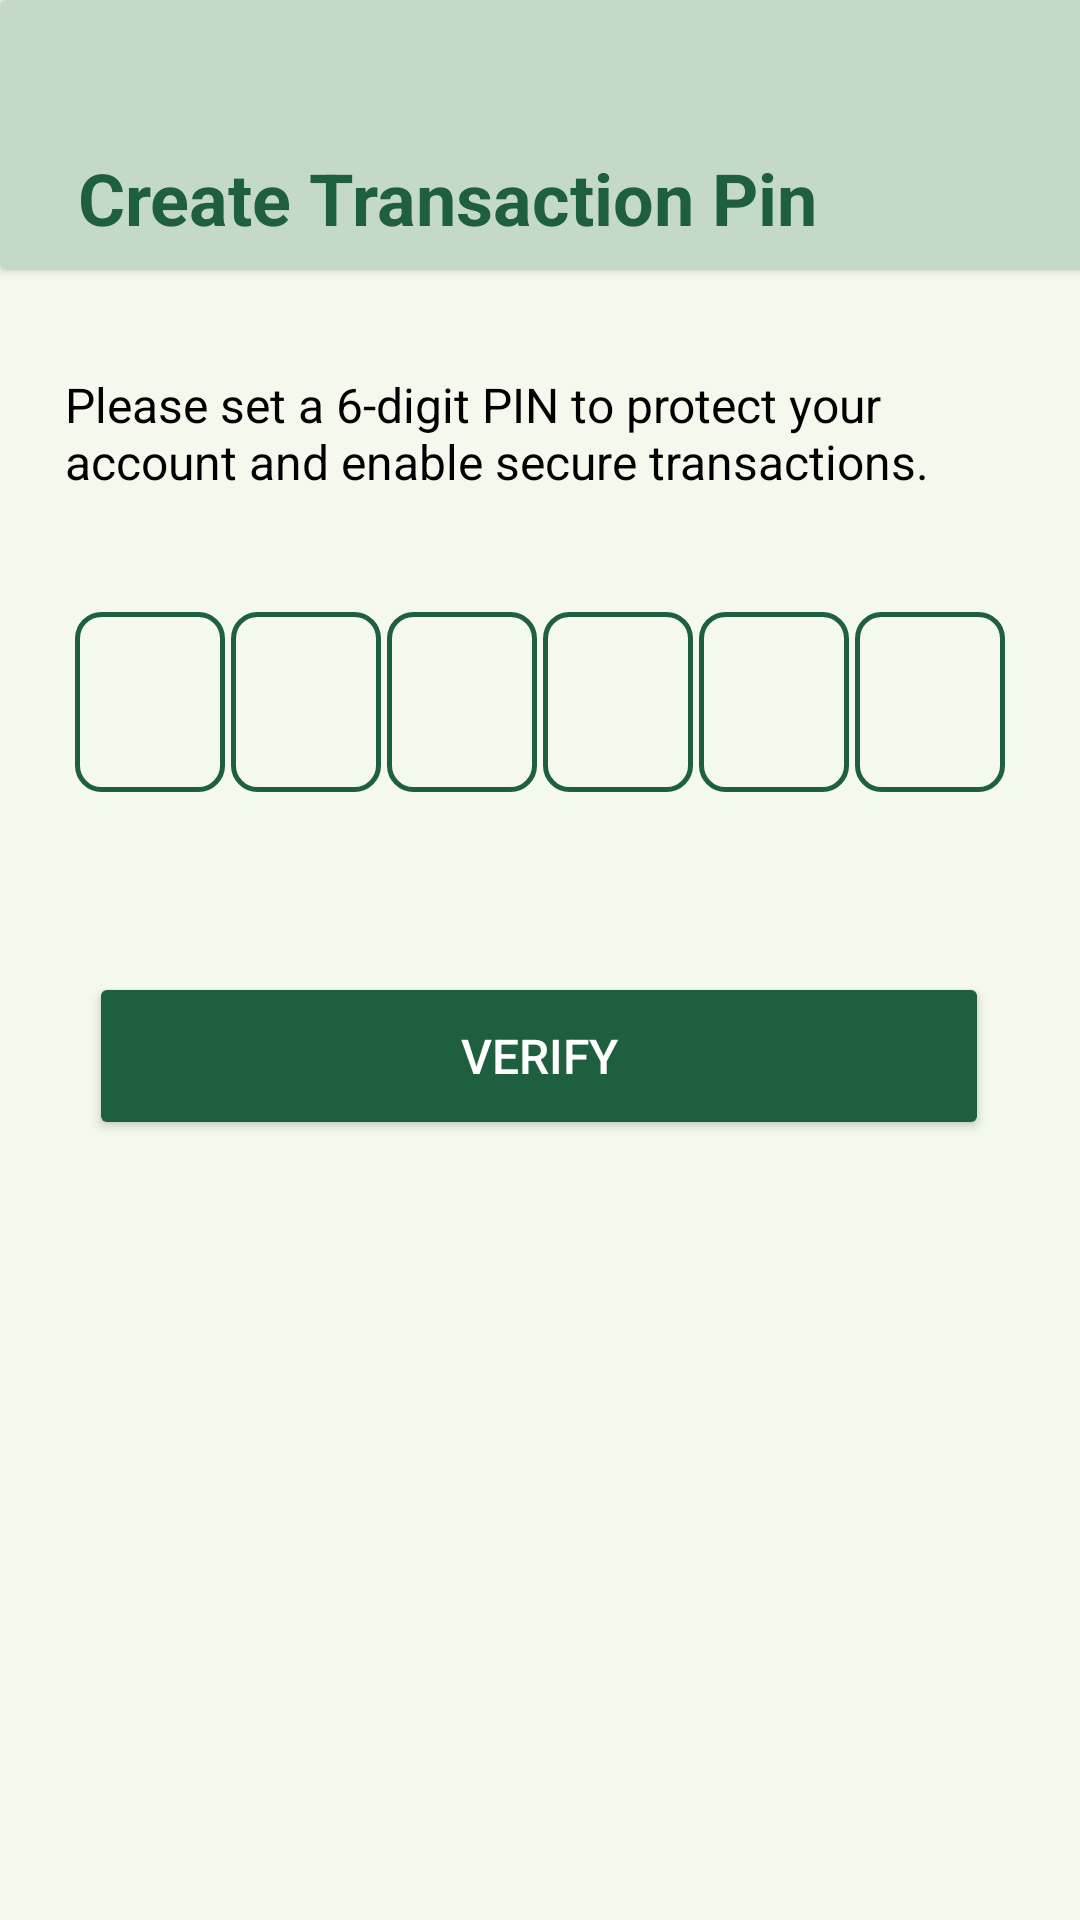

Android layout source for this screen:
<!-- AndroidManifest.xml: application theme Theme.PaymentX -->
<!-- res/layout/activity_merchant_create_trans_pin.xml -->
<?xml version="1.0" encoding="utf-8"?>
<androidx.constraintlayout.widget.ConstraintLayout
    xmlns:android="http://schemas.android.com/apk/res/android"
    xmlns:app="http://schemas.android.com/apk/res-auto"
    xmlns:tools="http://schemas.android.com/tools"
    android:layout_width="match_parent"
    android:layout_height="match_parent"
    android:background="@color/bg_color"
    tools:context=".ui.merchant.MerchantCreateTransPIN">

    <androidx.cardview.widget.CardView
        android:id="@+id/cardheader"
        android:layout_width="409dp"
        android:layout_height="90dp"
        app:cardBackgroundColor="@color/header"
        app:layout_constraintBottom_toTopOf="@+id/merchtxt1"
        app:layout_constraintStart_toStartOf="parent"
        app:layout_constraintTop_toTopOf="parent"
        app:layout_constraintVertical_bias="0.0">

        <TextView
            android:layout_width="wrap_content"
            android:layout_height="wrap_content"
            android:layout_gravity="start|bottom"
            android:layout_marginStart="26dp"
            android:layout_marginBottom="8dp"
            android:text="Create Transaction Pin"
            android:textColor="@color/header_text"
            android:textSize="24sp"
            android:textStyle="bold" />
    </androidx.cardview.widget.CardView>

    

    <TextView
        android:id="@+id/merchtxt1"
        android:layout_width="317dp"
        android:layout_height="40dp"
        android:layout_marginTop="124dp"
        android:text="Please set a 6-digit PIN to protect your account and enable secure transactions."
        android:textColor="@color/black"
        android:textSize="16sp"
        app:layout_constraintEnd_toEndOf="parent"
        app:layout_constraintStart_toStartOf="parent"
        app:layout_constraintTop_toTopOf="parent" />

    <androidx.constraintlayout.widget.ConstraintLayout
        android:id="@+id/merchinput_group"
        android:layout_width="wrap_content"
        android:layout_height="wrap_content"
        app:layout_constraintTop_toBottomOf="@id/merchtxt1"
        android:layout_marginTop="40dp"
        app:layout_constraintStart_toStartOf="parent"
        app:layout_constraintEnd_toEndOf="parent">

        <EditText
            android:id="@+id/merchuid_input1"
            android:layout_width="50dp"
            android:layout_height="60dp"
            android:background="@drawable/card_border"
            android:textColor="@color/default_text_color"
            android:textStyle="bold"
            android:textSize="24sp"
            android:inputType="numberPassword"
            android:maxLength="1"
            android:textAlignment="center"
            app:layout_constraintStart_toStartOf="parent"/>

        <EditText
            android:id="@+id/merchuid_input2"
            android:layout_width="50dp"
            android:layout_height="60dp"
            android:background="@drawable/card_border"
            android:textColor="@color/default_text_color"
            android:textStyle="bold"
            android:textSize="24sp"
            android:inputType="numberPassword"
            android:maxLength="1"
            android:textAlignment="center"
            app:layout_constraintStart_toEndOf="@id/merchuid_input1"
            android:layout_marginStart="2dp"
            app:layout_constraintTop_toTopOf="@id/merchuid_input1" />

        <EditText
            android:id="@+id/merchuid_input3"
            android:layout_width="50dp"
            android:layout_height="60dp"
            android:background="@drawable/card_border"
            android:textColor="@color/default_text_color"
            android:textStyle="bold"
            android:textSize="24sp"
            android:inputType="numberPassword"
            android:maxLength="1"
            android:textAlignment="center"
            app:layout_constraintStart_toEndOf="@id/merchuid_input2"
            android:layout_marginStart="2dp"
            app:layout_constraintTop_toTopOf="@id/merchuid_input2"/>

        <EditText
            android:id="@+id/merchuid_input4"
            android:layout_width="50dp"
            android:layout_height="60dp"
            android:background="@drawable/card_border"
            android:textColor="@color/default_text_color"
            android:textStyle="bold"
            android:textSize="24sp"
            android:inputType="numberPassword"
            android:maxLength="1"
            android:textAlignment="center"
            app:layout_constraintStart_toEndOf="@id/merchuid_input3"
            android:layout_marginStart="2dp"
            app:layout_constraintTop_toTopOf="@id/merchuid_input3"/>

        <EditText
            android:id="@+id/merchuid_input5"
            android:layout_width="50dp"
            android:layout_height="60dp"
            android:background="@drawable/card_border"
            android:textColor="@color/default_text_color"
            android:textStyle="bold"
            android:textSize="24sp"
            android:inputType="numberPassword"
            android:maxLength="1"
            android:textAlignment="center"
            app:layout_constraintStart_toEndOf="@id/merchuid_input4"
            android:layout_marginStart="2dp"
            app:layout_constraintTop_toTopOf="@id/merchuid_input4"/>

        <EditText
            android:id="@+id/merchuid_input6"
            android:layout_width="50dp"
            android:layout_height="60dp"
            android:background="@drawable/card_border"
            android:textColor="@color/default_text_color"
            android:textStyle="bold"
            android:textSize="24sp"
            android:inputType="numberPassword"
            android:maxLength="1"
            android:textAlignment="center"
            app:layout_constraintStart_toEndOf="@id/merchuid_input5"
            android:layout_marginStart="2dp"
            app:layout_constraintTop_toTopOf="@id/merchuid_input5"/>
    </androidx.constraintlayout.widget.ConstraintLayout>

    <Button
        android:id="@+id/merchbtnVerify"
        android:layout_width="300dp"
        android:layout_height="56dp"
        android:layout_marginTop="60dp"
        android:backgroundTint="@color/dark_green"
        android:text="VERIFY"
        android:textColor="@color/btn_text_color"
        android:textSize="16sp"
        app:cornerRadius="15dp"
        app:layout_constraintEnd_toEndOf="parent"
        app:layout_constraintHorizontal_bias="0.497"
        app:layout_constraintStart_toStartOf="parent"
        app:layout_constraintTop_toBottomOf="@id/merchinput_group" />

</androidx.constraintlayout.widget.ConstraintLayout>
<!-- resources referenced by this layout -->
<resources>
  <color name="bg_color">#F5F8EC</color>
  <color name="black">#FF000000</color>
  <color name="btn_text_color">#FFFFFFFF</color>
  <color name="dark_green">#1D5F3E</color>
  <color name="default_text_color">#2F2F2F</color>
  <color name="header">#C5D9C9</color>
  <color name="header_text">#1D5F3E</color>
  <!-- drawable card_border (drawable) -->
  <?xml version="1.0" encoding="utf-8"?>
  <shape xmlns:android="http://schemas.android.com/apk/res/android"
      android:shape="rectangle">
      <stroke
          android:width="1.5dp"
          android:color="@color/dark_green" />
      <corners android:radius="8dp" />
  </shape>
  <style name="Theme.PaymentX" parent="Base.Theme.PaymentX" />
  <style name="Base.Theme.PaymentX" parent="Theme.Material3.DayNight.NoActionBar">
          
          <item name="android:navigationBarColor">#1A607D8B</item>
          <item name="android:windowLightNavigationBar">true</item>
      </style>
</resources>
